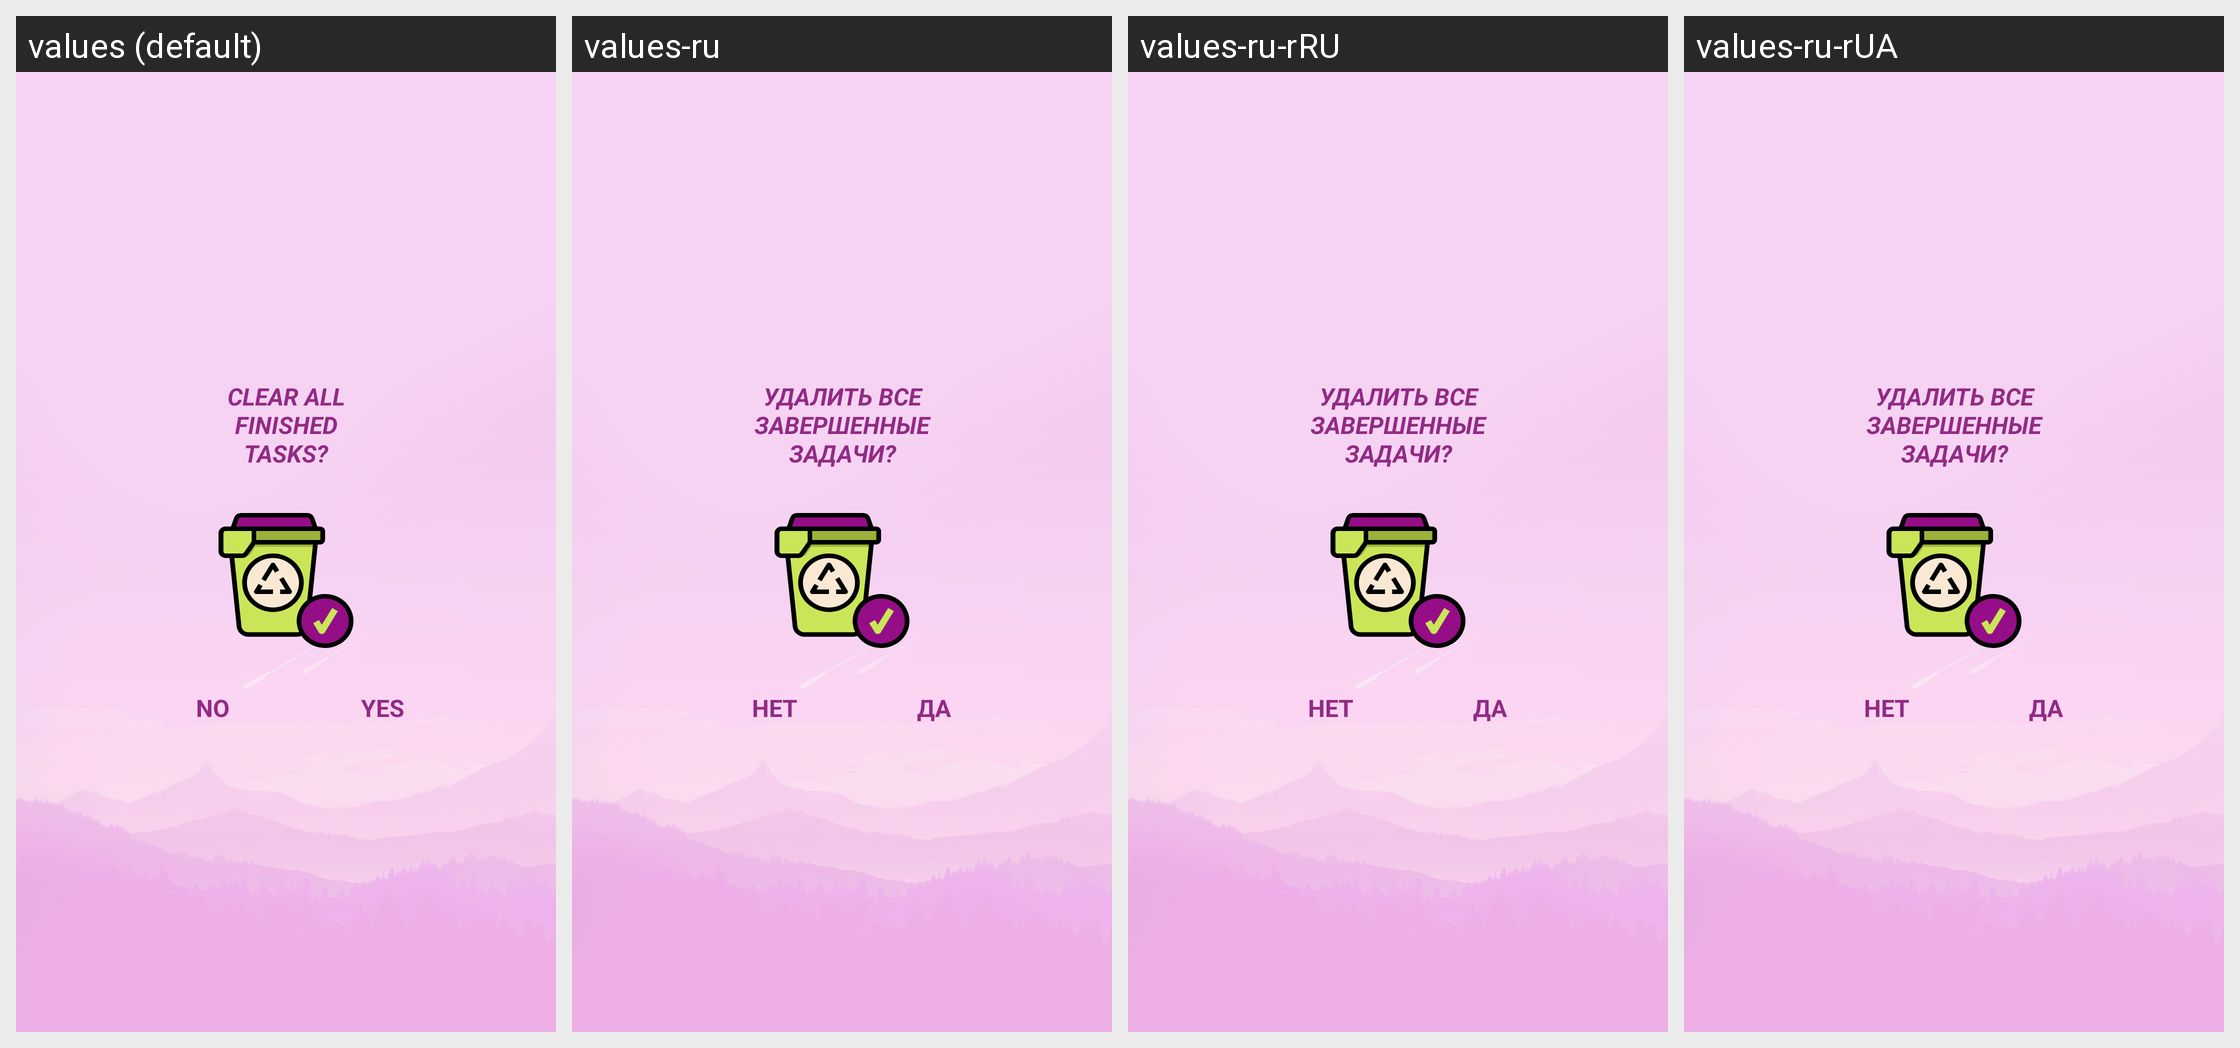

This grid shows one Android layout under several languages. Give, for every string resource on the screen, its name, the default text and each shown locale's text.
Android screen res/layout/clear_finished.xml rendered under 4 locales, left to right: values (default), values-ru, values-ru-rRU, values-ru-rUA. Device: Nexus 5 (rendered at 1080×1920; each locale shown at half size, 540×960, under a caption strip naming it); theme Theme.Tasks.
Other locales in the repository, not shown: values-es, values-pl, values-pl-rPL, values-uk, values-uk-rUA.
Strings drawn on this screen, with the default value and each locale's value (text and hints the layout hard-codes, and strings that could not be matched under every locale, appear in the picture but are not listed):

dialog_delete_no
  values: NO
  values-ru: НЕТ
  values-ru-rRU: НЕТ
  values-ru-rUA: НЕТ

dialog_delete_yes
  values: YES
  values-ru: ДА
  values-ru-rRU: ДА
  values-ru-rUA: ДА

dialog_delete_message
  values: Clear all finished tasks?
  values-ru: Удалить все завершенные задачи?
  values-ru-rRU: Удалить все завершенные задачи?
  values-ru-rUA: Удалить все завершенные задачи?
